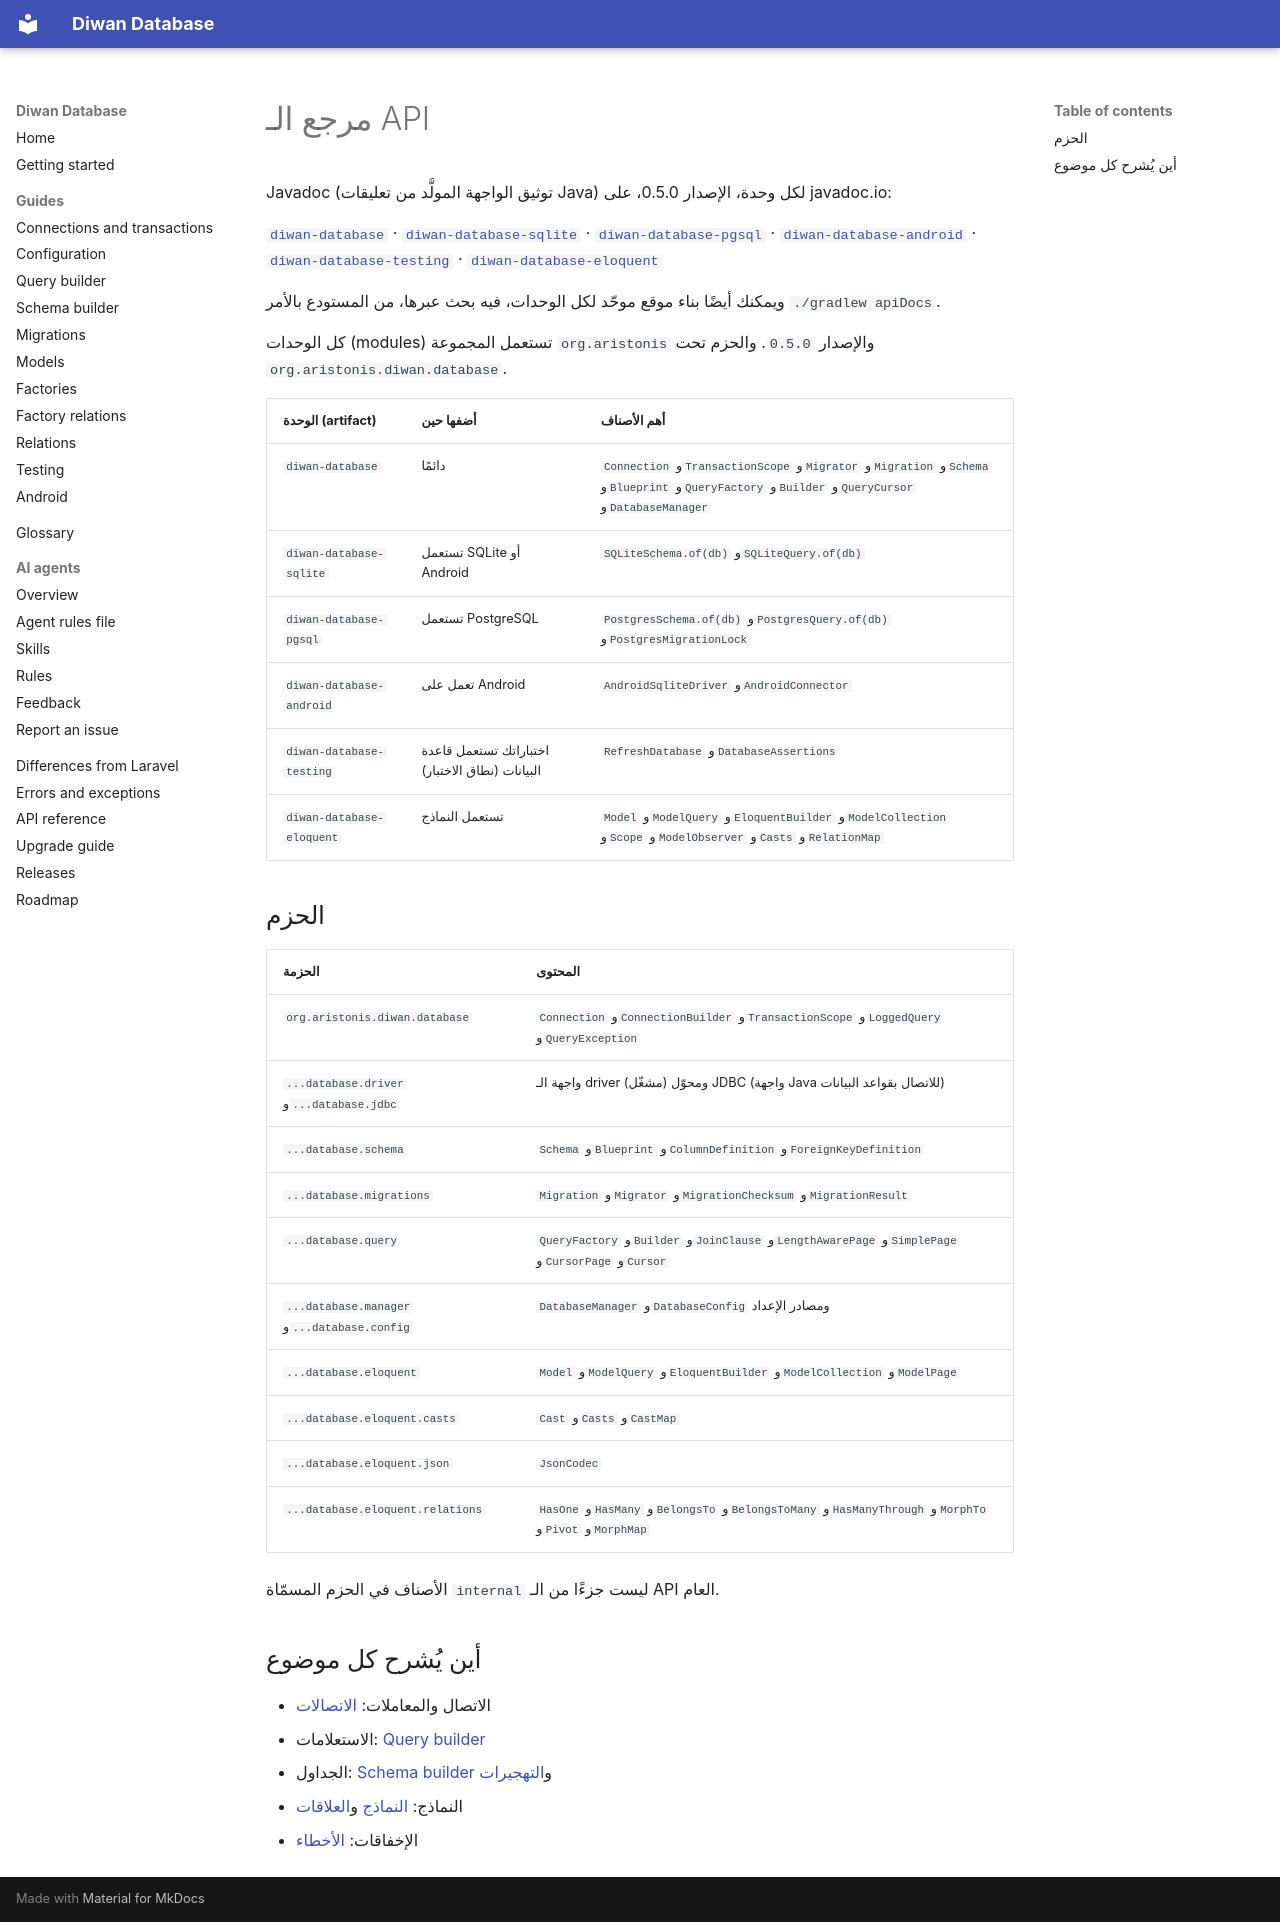

repository: aristonis/diwan-database-docs · page: ar/api-reference/index.html · generator: mkdocs

# مرجع الـ API

Javadoc (توثيق الواجهة المولَّد من تعليقات Java) لكل وحدة، الإصدار 0.5.0، على javadoc.io:

[`diwan-database`](https://javadoc.io/doc/org.aristonis/diwan-database/0.5.0) · [`diwan-database-sqlite`](https://javadoc.io/doc/org.aristonis/diwan-database-sqlite/0.5.0) · [`diwan-database-pgsql`](https://javadoc.io/doc/org.aristonis/diwan-database-pgsql/0.5.0) · [`diwan-database-android`](https://javadoc.io/doc/org.aristonis/diwan-database-android/0.5.0) · [`diwan-database-testing`](https://javadoc.io/doc/org.aristonis/diwan-database-testing/0.5.0) · [`diwan-database-eloquent`](https://javadoc.io/doc/org.aristonis/diwan-database-eloquent/0.5.0)

ويمكنك أيضًا بناء موقع موحّد لكل الوحدات، فيه بحث عبرها، من المستودع بالأمر `./gradlew apiDocs`.

كل الوحدات (modules) تستعمل المجموعة `org.aristonis` والإصدار `0.5.0`. والحزم تحت `org.aristonis.diwan.database`.

| الوحدة (artifact) | أضفها حين | أهم الأصناف |
|---|---|---|
| `diwan-database` | دائمًا | `Connection` و`TransactionScope` و`Migrator` و`Migration` و`Schema` و`Blueprint` و`QueryFactory` و`Builder` و`QueryCursor` و`DatabaseManager` |
| `diwan-database-sqlite` | تستعمل SQLite أو Android | `SQLiteSchema.of(db)` و`SQLiteQuery.of(db)` |
| `diwan-database-pgsql` | تستعمل PostgreSQL | `PostgresSchema.of(db)` و`PostgresQuery.of(db)` و`PostgresMigrationLock` |
| `diwan-database-android` | تعمل على Android | `AndroidSqliteDriver` و`AndroidConnector` |
| `diwan-database-testing` | اختباراتك تستعمل قاعدة البيانات (نطاق الاختبار) | `RefreshDatabase` و`DatabaseAssertions` |
| `diwan-database-eloquent` | تستعمل النماذج | `Model` و`ModelQuery` و`EloquentBuilder` و`ModelCollection` و`Scope` و`ModelObserver` و`Casts` و`RelationMap` |

## الحزم

| الحزمة | المحتوى |
|---|---|
| `org.aristonis.diwan.database` | `Connection` و`ConnectionBuilder` و`TransactionScope` و`LoggedQuery` و`QueryException` |
| `...database.driver` و`...database.jdbc` | واجهة الـ driver (مشغّل) ومحوّل JDBC (واجهة Java للاتصال بقواعد البيانات) |
| `...database.schema` | `Schema` و`Blueprint` و`ColumnDefinition` و`ForeignKeyDefinition` |
| `...database.migrations` | `Migration` و`Migrator` و`MigrationChecksum` و`MigrationResult` |
| `...database.query` | `QueryFactory` و`Builder` و`JoinClause` و`LengthAwarePage` و`SimplePage` و`CursorPage` و`Cursor` |
| `...database.manager` و`...database.config` | `DatabaseManager` و`DatabaseConfig` ومصادر الإعداد |
| `...database.eloquent` | `Model` و`ModelQuery` و`EloquentBuilder` و`ModelCollection` و`ModelPage` |
| `...database.eloquent.casts` | `Cast` و`Casts` و`CastMap` |
| `...database.eloquent.json` | `JsonCodec` |
| `...database.eloquent.relations` | `HasOne` و`HasMany` و`BelongsTo` و`BelongsToMany` و`HasManyThrough` و`MorphTo` و`Pivot` و`MorphMap` |

الأصناف في الحزم المسمّاة `internal` ليست جزءًا من الـ API العام.

## أين يُشرح كل موضوع

- الاتصال والمعاملات: [الاتصالات](connections.md)
- الاستعلامات: [Query builder](query-builder.md)
- الجداول: [Schema builder](schema.md) و[التهجيرات](migrations.md)
- النماذج: [النماذج](models.md) و[العلاقات](relations.md)
- الإخفاقات: [الأخطاء](errors.md)
